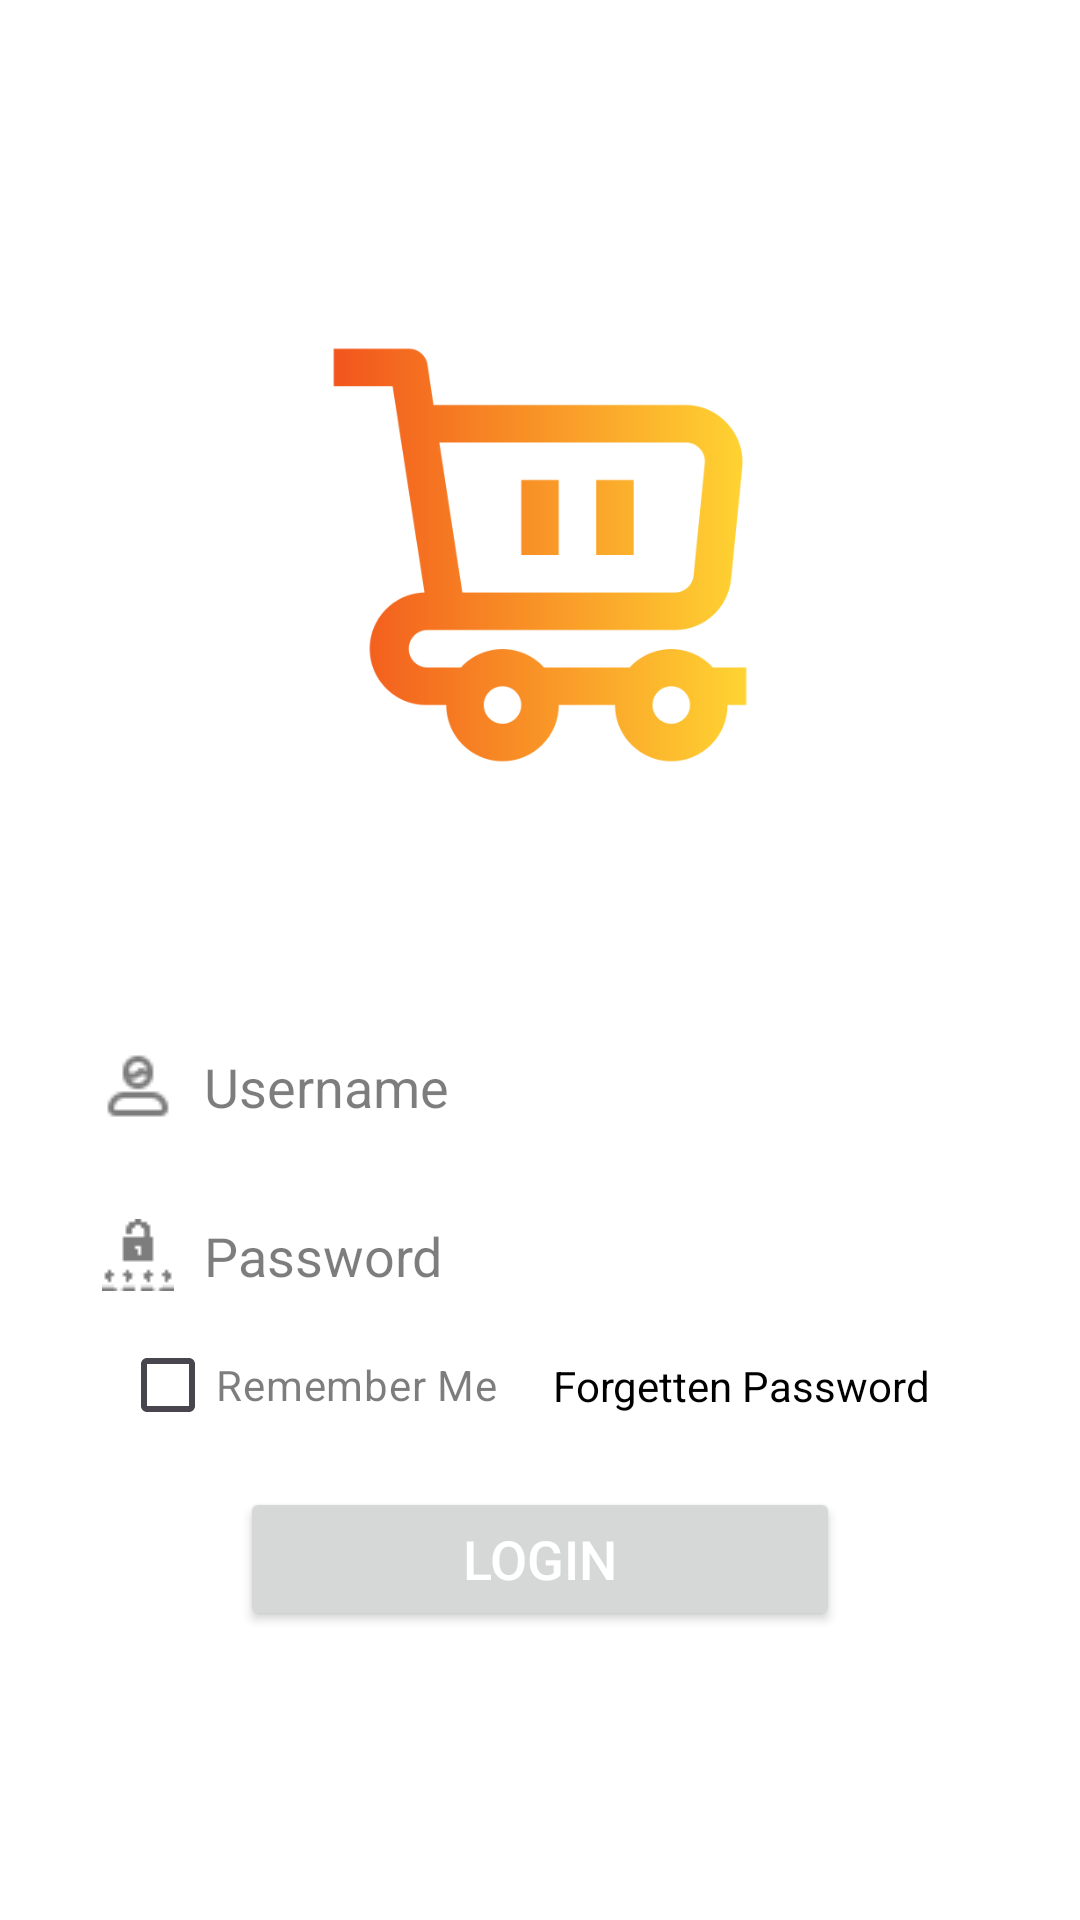

Produce the Android XML layout that renders to this screen, including the resource entries it uses.
<!-- AndroidManifest.xml: application theme Theme.OnlineShop -->
<!-- res/layout/activity_login.xml -->
<?xml version="1.0" encoding="utf-8"?>
<androidx.constraintlayout.widget.ConstraintLayout xmlns:android="http://schemas.android.com/apk/res/android"
    xmlns:app="http://schemas.android.com/apk/res-auto"
    xmlns:tools="http://schemas.android.com/tools"
    android:layout_width="match_parent"
    android:layout_height="match_parent"
    android:background="@color/white"
    tools:context=".LoginActivity">

    <androidx.cardview.widget.CardView
        android:layout_width="match_parent"
        android:layout_height="0dp"
        android:layout_marginTop="90dp"
        android:layout_marginBottom="90dp"
        app:cardElevation="0dp"
        app:cardMaxElevation="0dp"
        app:layout_constraintBottom_toBottomOf="parent"
        app:layout_constraintEnd_toEndOf="parent"
        app:layout_constraintStart_toStartOf="parent"
        app:layout_constraintTop_toTopOf="parent">

        <androidx.constraintlayout.widget.ConstraintLayout
            android:layout_width="match_parent"
            android:layout_height="match_parent"
            android:background="@color/white"
            android:backgroundTint="@color/white">

            <Button
                android:id="@+id/loginBTN"
                android:layout_width="200dp"
                android:layout_height="wrap_content"
                android:layout_marginTop="10dp"
                android:text="@string/login"
                android:textColor="@color/white"
                android:textSize="18sp"
                app:layout_constraintEnd_toEndOf="parent"
                app:layout_constraintStart_toStartOf="parent"
                app:layout_constraintTop_toBottomOf="@+id/rememberCB"
                tools:ignore="TextContrastCheck" />

            <ImageView
                android:id="@+id/loginIconIV"
                android:layout_width="150dp"
                android:layout_height="150dp"
                android:layout_marginTop="20dp"
                app:layout_constraintEnd_toEndOf="parent"
                app:layout_constraintStart_toStartOf="parent"
                app:layout_constraintTop_toTopOf="parent"
                app:srcCompat="@drawable/icon1"
                app:tint="@null"
                tools:ignore="ContentDescription,ImageContrastCheck" />

            <EditText
                android:id="@+id/loginUserET"
                android:layout_width="0dp"
                android:layout_height="wrap_content"
                android:layout_marginStart="30dp"
                android:layout_marginTop="80dp"
                android:layout_marginEnd="30dp"
                android:backgroundTint="#00070707"
                android:drawableStart="@drawable/user_icon"
                android:drawablePadding="10dp"
                android:drawableTint="#86070707"
                android:ems="10"
                android:hint="@string/username"
                android:importantForAutofill="no"
                android:inputType="text"
                android:textColorHint="@color/drawableGrey"
                app:layout_constraintEnd_toEndOf="parent"
                app:layout_constraintStart_toStartOf="parent"
                app:layout_constraintTop_toBottomOf="@+id/loginIconIV"
                tools:ignore="TextContrastCheck,TouchTargetSizeCheck,VisualLintTextFieldSize" />

            <EditText
                android:id="@+id/loginPassET"
                android:layout_width="0dp"
                android:layout_height="wrap_content"
                android:layout_marginStart="30dp"
                android:layout_marginTop="15dp"
                android:layout_marginEnd="30dp"
                android:backgroundTint="#00FFFFFF"
                android:drawableStart="@drawable/pass_icon"
                android:drawablePadding="10dp"
                android:drawableTint="@color/drawableGrey"
                android:ems="10"
                android:hint="@string/password"
                android:importantForAutofill="no"
                android:inputType="textPassword"
                android:textColorHint="@color/drawableGrey"
                app:layout_constraintEnd_toEndOf="parent"
                app:layout_constraintStart_toStartOf="parent"
                app:layout_constraintTop_toBottomOf="@+id/loginUserET"
                tools:ignore="TextContrastCheck,TouchTargetSizeCheck,VisualLintTextFieldSize" />

            <TextView
                android:id="@+id/forgetTV"
                android:layout_width="wrap_content"
                android:layout_height="wrap_content"
                android:layout_marginEnd="20dp"
                android:text="@string/forgetten_password"
                app:layout_constraintBottom_toBottomOf="@+id/rememberCB"
                app:layout_constraintEnd_toEndOf="@+id/loginPassET"
                app:layout_constraintTop_toTopOf="@+id/rememberCB" />

            <CheckBox
                android:id="@+id/rememberCB"
                android:layout_width="wrap_content"
                android:layout_height="wrap_content"
                android:layout_marginStart="10dp"
                android:buttonTint="@color/lightGrey"
                android:text="@string/remember_me"
                android:textColor="@color/drawableGrey"
                app:layout_constraintStart_toStartOf="@+id/loginPassET"
                app:layout_constraintTop_toBottomOf="@+id/loginPassET"
                tools:ignore="TextContrastCheck" />

            <TextView
                android:id="@+id/registerTV"
                android:layout_width="wrap_content"
                android:layout_height="wrap_content"
                android:layout_marginTop="16dp"
                android:text="@string/register"
                app:layout_constraintEnd_toEndOf="@+id/loginBTN"
                app:layout_constraintStart_toStartOf="@+id/loginBTN"
                app:layout_constraintTop_toBottomOf="@+id/loginBTN" />
        </androidx.constraintlayout.widget.ConstraintLayout>
    </androidx.cardview.widget.CardView>

</androidx.constraintlayout.widget.ConstraintLayout>
<!-- resources referenced by this layout -->
<resources>
  <color name="drawableGrey">#86070707</color>
  <color name="lightGrey">#31070707</color>
  <color name="white">#FFFFFFFF</color>
  <!-- drawable icon1: png bitmap (drawable, 17178 bytes) -->
  <!-- drawable pass_icon: png bitmap (drawable, 297 bytes) -->
  <!-- drawable user_icon: png bitmap (drawable, 412 bytes) -->
  <string name="forgetten_password">Forgetten Password</string>
  <string name="login">Login</string>
  <string name="password">Password</string>
  <string name="register">Register</string>
  <string name="remember_me">Remember Me</string>
  <string name="username">Username</string>
  <style name="Theme.OnlineShop" parent="Base.Theme.OnlineShop" />
  <style name="Base.Theme.OnlineShop" parent="Theme.Material3.DayNight.NoActionBar">
          
          
          <item name="colorPrimary">@color/orange</item>
          <item name="colorSecondary">@color/orangeSecondary</item>
          <item name="android:statusBarColor">@color/lightOrange</item>
          <item name="android:textColorPrimary">@color/black</item>
          <item name="android:textColor">@color/black</item>
      </style>
  <color name="orange">#fb9727</color>
  <color name="orangeSecondary">#FF5F1F</color>
  <color name="lightOrange">#FFD580</color>
  <color name="black">#FF000000</color>
</resources>
